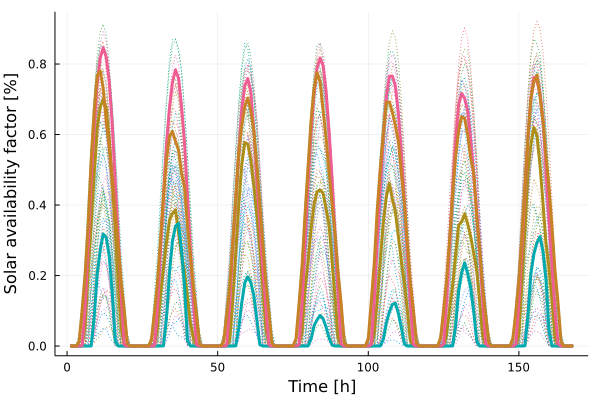

Values plotted in this chart, from the file beside it:
x1, x2, x3, x4
-0.0, 0.0, 0.0, 0.0
-0.0, 0.0, 0.0, 0.0
-0.0, 0.0, 0.0, 4.597e-5
-0.0, 0.0, 0.0, 0.01203
0.0002081, 0.0, 0.001046, 0.101
0.05912, 0.0, 0.1071, 0.2016
0.2105, 0.0, 0.2867, 0.345
0.3438, 0.0003481, 0.4677, 0.5274
0.4856, 0.08186, 0.6228, 0.6661
0.6157, 0.2018, 0.7415, 0.7664
0.6764, 0.2717, 0.8162, 0.7809
0.7005, 0.3179, 0.8464, 0.7307
0.6755, 0.3082, 0.82, 0.6359
0.5845, 0.255, 0.7504, 0.5644
0.4661, 0.1513, 0.6291, 0.4797
0.3342, 0.01468, 0.467, 0.3791
0.1822, 3.7e-7, 0.31, 0.2833
0.05055, 0.0, 0.1399, 0.1794
0.0001813, 0.0, 0.003102, 0.1014
-0.0, 0.0, 0.0, 0.006257
-0.0, 0.0, 0.0, 0.0
-0.0, 0.0, 0.0, 0.0
-0.0, 0.0, 0.0, 0.0
-0.0, 0.0, 0.0, 0.0
-0.0, 0.0, 0.0, 0.0
-0.0, 0.0, 0.0, 0.0
-0.0, 0.0, 0.0, 5.908e-5
-0.0, 0.0, 0.0, 0.01619
0.0001803, 0.0, 0.001123, 0.09371
0.0539, 0.0, 0.1017, 0.1815
0.1448, 0.0, 0.2698, 0.297
0.2192, 0.0004657, 0.4296, 0.4208
0.2925, 0.07858, 0.5708, 0.5273
0.356, 0.2067, 0.6739, 0.595
0.3761, 0.2975, 0.7487, 0.6088
0.3865, 0.34, 0.7838, 0.5804
0.322, 0.3477, 0.7593, 0.5557
0.2594, 0.2722, 0.6805, 0.4893
0.209, 0.1702, 0.5748, 0.4523
0.1324, 0.0155, 0.4217, 0.3388
0.06437, 9.7e-7, 0.2627, 0.252
0.02223, 0.0, 0.1192, 0.161
0.0001115, 0.0, 0.0031, 0.08426
-0.0, 0.0, 0.0, 0.006815
-0.0, 0.0, 0.0, 0.0
-0.0, 0.0, 0.0, 0.0
-0.0, 0.0, 0.0, 0.0
-0.0, 0.0, 0.0, 0.0
-0.0, 0.0, 0.0, 0.0
-0.0, 0.0, 0.0, 0.0
-0.0, 0.0, 0.0, 5.319e-5
-0.0, 0.0, 0.0, 0.01148
5.043e-5, 0.0, 0.002044, 0.08653
0.01988, 0.0, 0.1193, 0.1708
0.129, 0.0, 0.2836, 0.2887
0.2622, 0.0004428, 0.4135, 0.4156
0.398, 0.04959, 0.5452, 0.5502
0.5139, 0.1227, 0.6718, 0.6239
0.5774, 0.179, 0.7379, 0.6794
0.5728, 0.196, 0.7587, 0.7036
... 108 more rows
